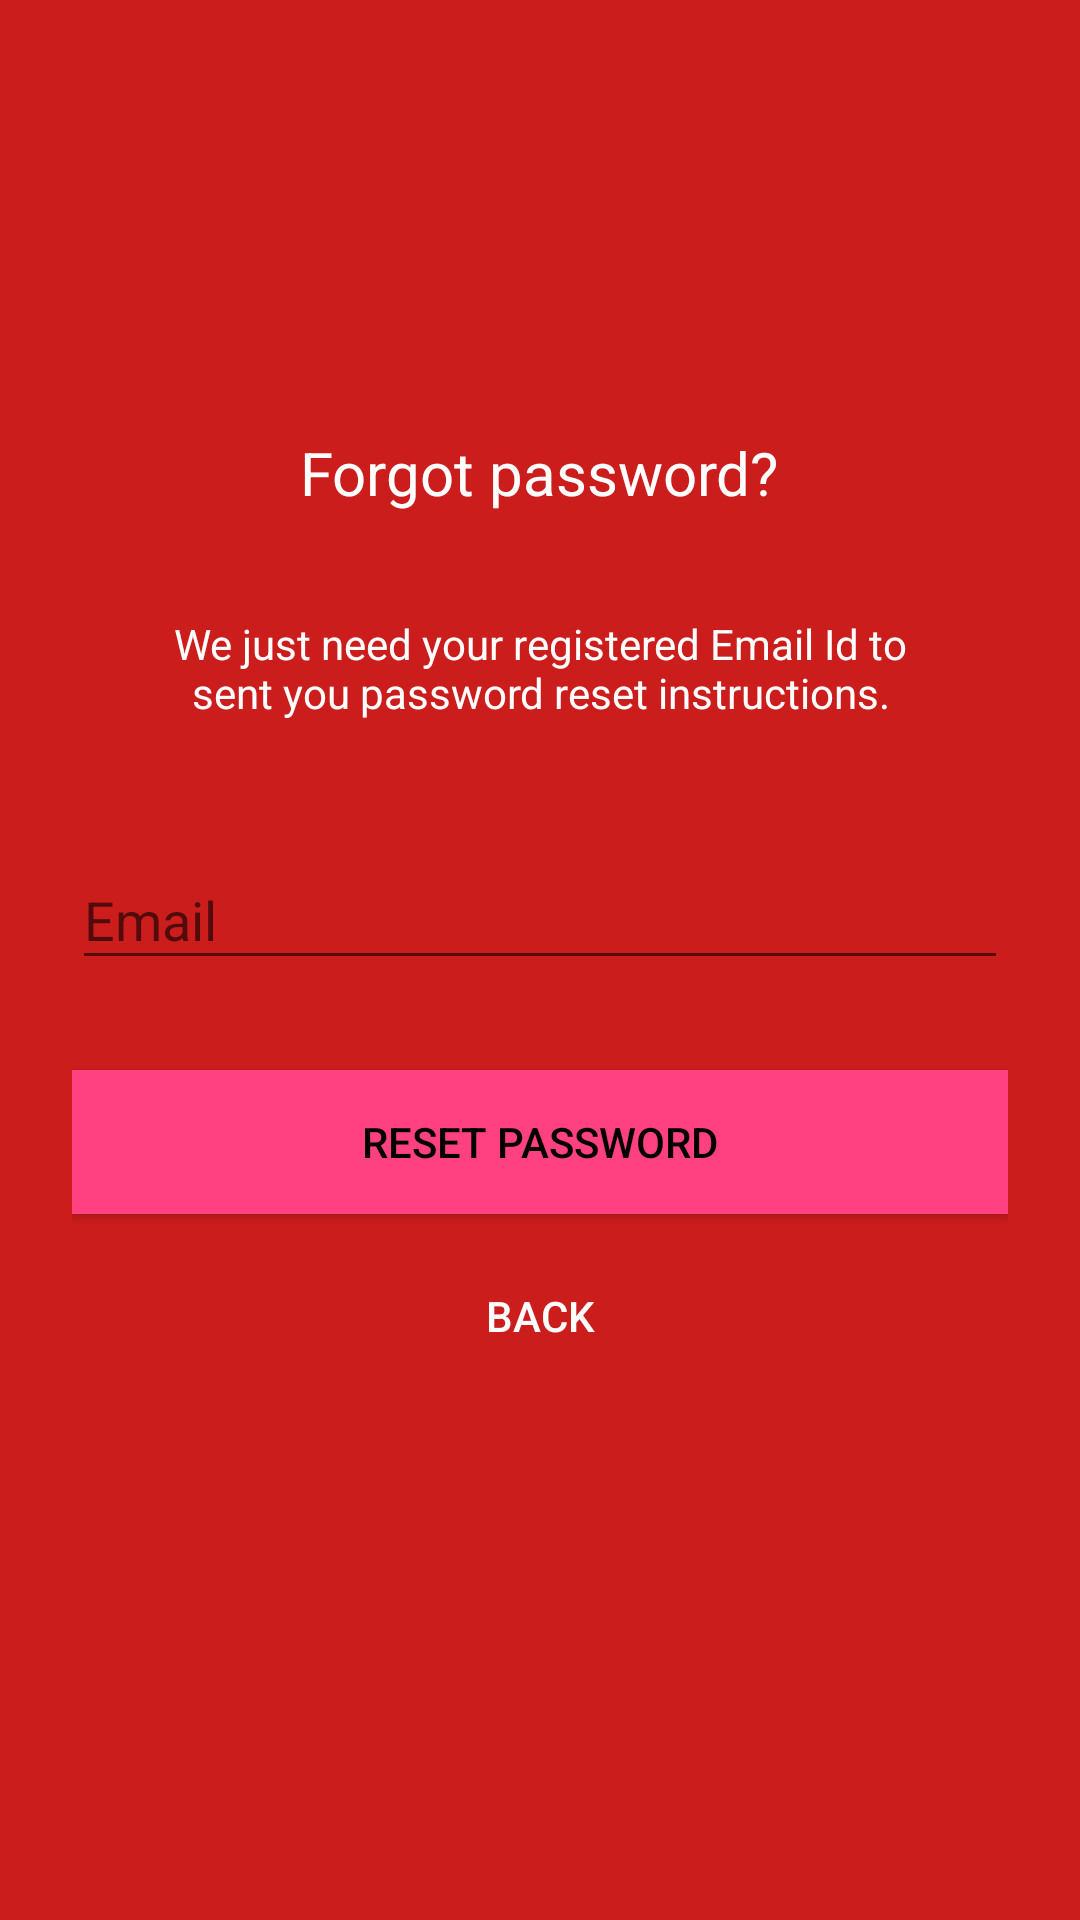

The Android layout XML behind this screen, and the referenced resources:
<!-- AndroidManifest.xml: activity theme AppTheme -->
<!-- res/layout/activity_reset_password.xml -->
<?xml version="1.0" encoding="utf-8"?>
<ScrollView xmlns:android="http://schemas.android.com/apk/res/android"
    android:layout_width="fill_parent"
    android:layout_height="fill_parent"
    android:background="@color/colorPrimaryDark"
    android:fitsSystemWindows="true">

    <LinearLayout
        android:layout_width="match_parent"
        android:layout_height="wrap_content"
        android:orientation="vertical"
        android:padding="@dimen/activity_horizontal_margin">



        <ImageView
            android:layout_width="@dimen/logo_w_h"
            android:layout_height="@dimen/logo_w_h"
            android:layout_gravity="center_horizontal"
            android:layout_marginBottom="10dp"
            android:src="@mipmap/ic_launcher" />

        <TextView
            android:layout_width="wrap_content"
            android:layout_height="wrap_content"
            android:layout_gravity="center_horizontal"
            android:padding="10dp"
            android:text="@string/lbl_forgot_password"
            android:textColor="@android:color/white"
            android:textSize="20dp" />

        <TextView
            android:layout_width="wrap_content"
            android:layout_height="wrap_content"
            android:layout_marginBottom="10dp"
            android:gravity="center_horizontal"
            android:padding="@dimen/activity_horizontal_margin"
            android:text="@string/forgot_password_msg"
            android:textColor="@android:color/white"
            android:textSize="14dp" />

        <android.support.design.widget.TextInputLayout
            android:layout_width="match_parent"
            android:layout_height="wrap_content">

            <EditText
                android:id="@+id/email"
                android:layout_width="match_parent"
                android:layout_height="wrap_content"
                android:layout_marginBottom="10dp"
                android:layout_marginTop="20dp"
                android:hint="@string/hint_email"
                android:inputType="textEmailAddress"
                android:textColor="@android:color/white"
                android:textColorHint="@android:color/white" />
        </android.support.design.widget.TextInputLayout>

        

        <Button
            android:id="@+id/btn_reset_password"
            android:layout_width="fill_parent"
            android:layout_height="wrap_content"
            android:layout_marginTop="20dip"
            android:background="@color/colorAccent"
            android:text="@string/btn_reset_password"
            android:textColor="@android:color/black" />

        <Button
            android:id="@+id/btn_back"
            android:layout_width="wrap_content"
            android:layout_height="wrap_content"
            android:layout_marginTop="10dp"
            android:layout_gravity="center"
            android:background="@null"
            android:text="@string/btn_back"
            android:textColor="@android:color/white" />

    </LinearLayout>

</ScrollView>
<!-- resources referenced by this layout -->
<resources>
  <color name="colorAccent">#FF4081</color>
  <color name="colorPrimaryDark">#cc1d1d</color>
  <dimen name="activity_horizontal_margin">24dp</dimen>
  <dimen name="logo_w_h">100dp</dimen>
  <string name="btn_back">Back</string>
  <string name="btn_reset_password">Reset Password</string>
  <string name="forgot_password_msg">We just need your registered Email Id to sent you password reset instructions.</string>
  <string name="hint_email">Email</string>
  <string name="lbl_forgot_password">Forgot password?</string>
  <style name="AppTheme" parent="Theme.AppCompat.Light.DarkActionBar">
          
          <item name="colorPrimary">@color/colorPrimary</item>
          <item name="colorPrimaryDark">@color/colorPrimaryDark</item>
          <item name="colorAccent">@color/colorAccent</item>
          <item name="windowActionBar">false</item>
          <item name="windowNoTitle">true</item>
      </style>
  <color name="colorPrimary">#ff3a4e</color>
</resources>
